Dataset: calibration (GitHub, wakin721/insect_identifier_android). Classes: Acrida cinerea, Acrididae, Apidae, Asilidae, Carabidae, Coenagrionidae, Colias erate, Colias heos, Colias poliographus, Curculionidae, Elateridae, Eumolpidae, Libellulidae, Lycaenidae, Megachile, Myrmeleontidae, Noctuidae, Pentatomidae, Phragmatobia, Pieris rapae, Polygonia c-album, Pontia daplidice, Sarcophagidae, Scarabaeoidea, Syrphidae, Tachinidae, Tenebrionidae, Vespidae.

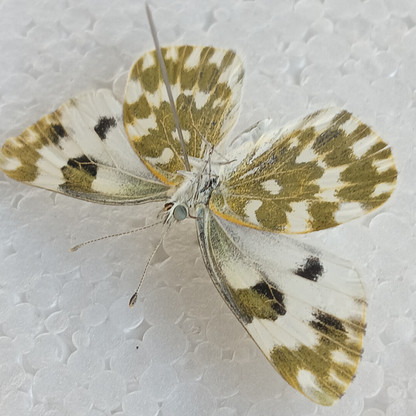
Label: Pontia daplidice

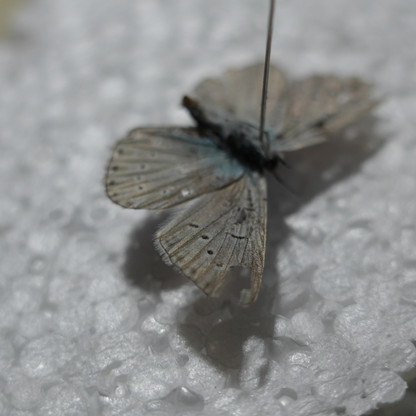
Label: Lycaenidae

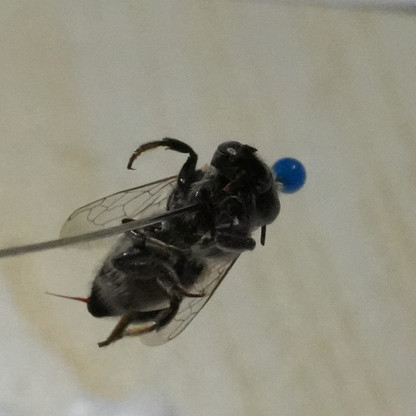
Label: Megachile

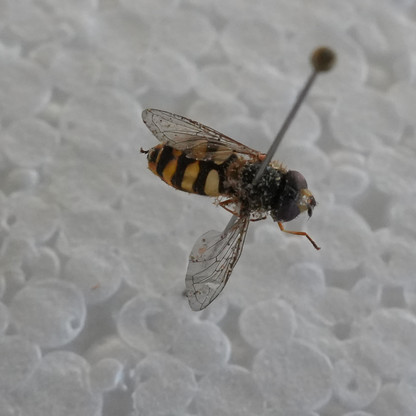
Label: Syrphidae

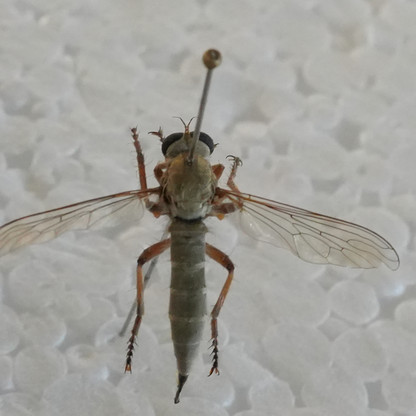
Label: Asilidae

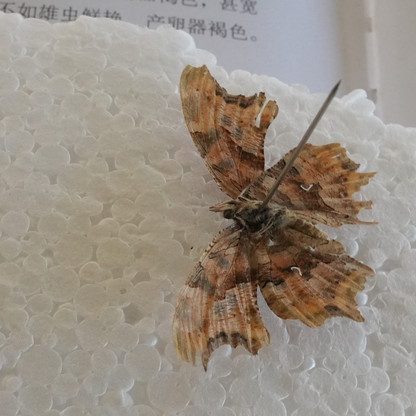
Label: Polygonia c-album
